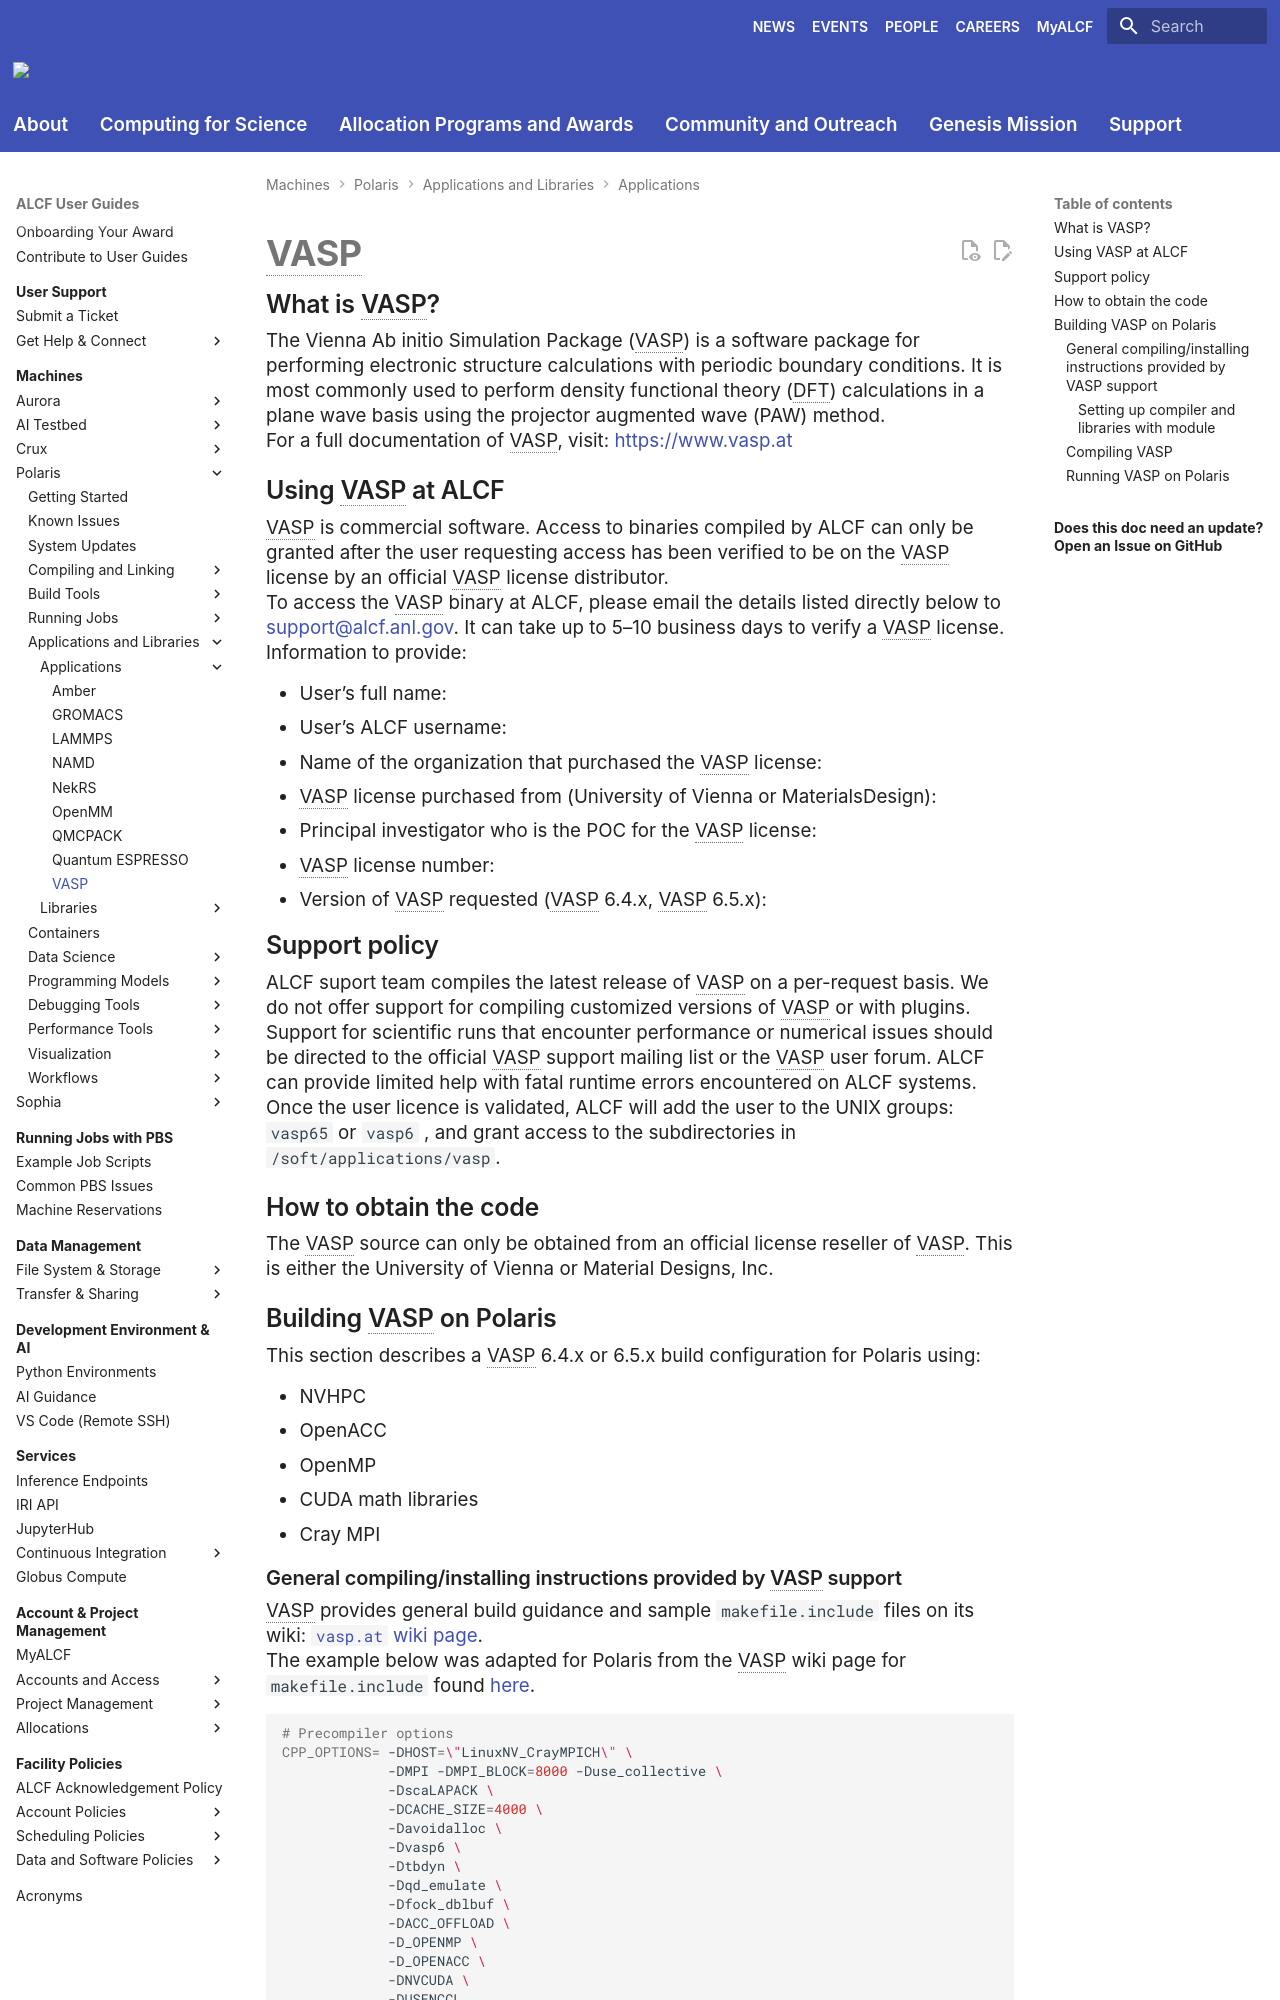

repository: argonne-lcf/user-guides · page: polaris/applications-and-libraries/applications/vasp/index.html · generator: mkdocs

# VASP

## What is VASP?
The Vienna Ab initio Simulation Package (VASP) is a software package for performing electronic structure calculations with periodic boundary conditions. It is most commonly used to perform density functional theory (DFT) calculations in a plane wave basis using the projector augmented wave (PAW) method. 

For a full documentation of VASP, visit: [https://www.vasp.at](https://www.vasp.at)

## Using VASP at ALCF
VASP is commercial software. Access to binaries compiled by ALCF can only be granted after the user requesting access has been verified to be on the VASP license by an official VASP license distributor.

To access the VASP binary at ALCF, please email the details listed directly below to [support@alcf.anl.gov](mailto:support@alcf.anl.gov). It can take up to 5–10 business days to verify a VASP license.

Information to provide:

- User’s full name:
- User’s ALCF username:
- Name of the organization that purchased the VASP license:
- VASP license purchased from (University of Vienna or MaterialsDesign):
- Principal investigator who is the POC for the VASP license:
- VASP license number:
- Version of VASP requested (VASP 6.4.x, VASP 6.5.x):

## Support policy
ALCF suport team compiles the latest release of VASP on a per-request basis. We do not offer support for compiling customized versions of VASP  or with plugins. Support for scientific runs that encounter performance or numerical issues should be directed to the official VASP support mailing list or the VASP user forum. ALCF can provide limited help with fatal runtime errors encountered on ALCF systems.

Once the user licence is validated, ALCF will add the user to the UNIX groups: `vasp65` or `vasp6` , and grant access to the subdirectories in `/soft/applications/vasp`.

## How to obtain the code
The VASP source can only be obtained from an official license reseller of VASP. This is either the University of Vienna or Material Designs, Inc.

## Building VASP on Polaris

This section describes a VASP 6.4.x or 6.5.x build configuration for Polaris using:

- NVHPC
- OpenACC
- OpenMP
- CUDA math libraries
- Cray MPI
